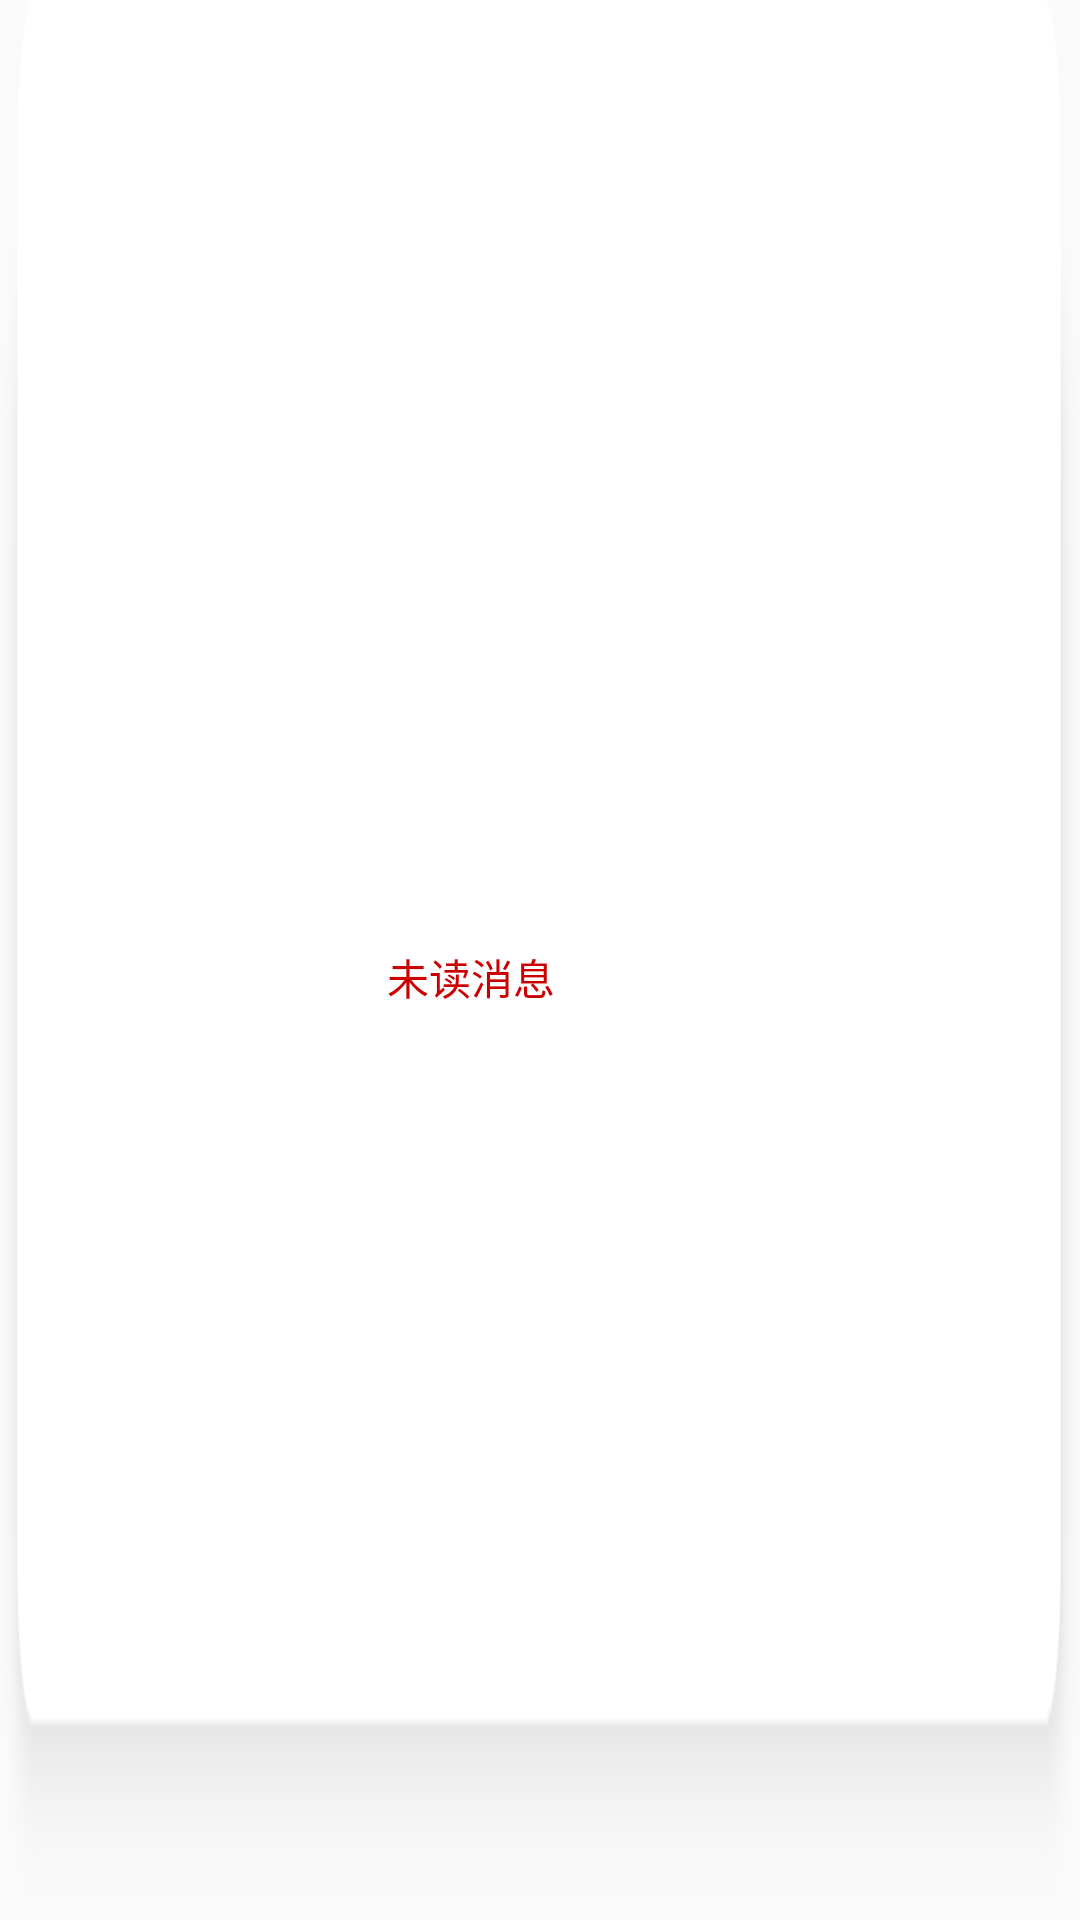

Produce the Android XML layout that renders to this screen, including the resource entries it uses.
<!-- AndroidManifest.xml: application theme AppTheme.NoActionBar -->
<!-- res/layout/fragment_friend_item.xml -->
<?xml version="1.0" encoding="utf-8"?>
<android.support.constraint.ConstraintLayout xmlns:android="http://schemas.android.com/apk/res/android"
    xmlns:app="http://schemas.android.com/apk/res-auto"
    xmlns:tools="http://schemas.android.com/tools"
    android:id="@+id/friend_item_layout"
    android:layout_width="match_parent"
    android:layout_height="72dp"
    android:background="@drawable/friend_list_item_bg"
    android:orientation="horizontal">

    <ImageView
        android:id="@+id/friend_item_pic"
        android:layout_width="73dp"
        android:layout_height="44dp"
        android:layout_marginBottom="8dp"
        android:layout_marginLeft="16dp"
        android:layout_marginStart="16dp"
        android:layout_marginTop="8dp"
        app:layout_constraintBottom_toBottomOf="parent"
        app:layout_constraintStart_toStartOf="parent"
        app:layout_constraintTop_toTopOf="parent" />

    <TextView
        android:id="@+id/friend_item_name"
        android:layout_width="wrap_content"
        android:layout_height="wrap_content"

        android:textColor="#000"
        android:textSize="16dp"
        app:layout_constraintBottom_toBottomOf="parent"
        app:layout_constraintStart_toEndOf="@+id/friend_item_pic"
        app:layout_constraintTop_toTopOf="parent"
        app:layout_constraintVertical_bias="0.509"
        tools:text="username" />

    <TextView
        android:id="@+id/friendRead"
        android:layout_width="wrap_content"
        android:layout_height="wrap_content"
        android:layout_marginLeft="40dp"
        android:layout_marginStart="40dp"
        android:text="未读消息"
        android:textColor="@android:color/holo_red_dark"
        app:layout_constraintBottom_toBottomOf="parent"
        app:layout_constraintStart_toEndOf="@+id/friend_item_name"
        app:layout_constraintTop_toTopOf="parent"
        app:layout_constraintVertical_bias="0.509" />

    <TextView
        android:id="@+id/friendTime"
        android:layout_width="wrap_content"
        android:layout_height="wrap_content"
        android:layout_marginEnd="16dp"
        android:layout_marginRight="16dp"
        android:textSize="8sp"
        app:layout_constraintBottom_toBottomOf="parent"
        app:layout_constraintEnd_toEndOf="parent"
        app:layout_constraintTop_toTopOf="parent"
        app:layout_constraintVertical_bias="0.737"
        tools:text="4月15日19点10分" />

</android.support.constraint.ConstraintLayout>
<!-- resources referenced by this layout -->
<resources>
  <!-- drawable friend_list_item_bg: png bitmap (drawable, 8074 bytes) -->
  <style name="AppTheme.NoActionBar">
          <item name="windowActionBar">false</item>
          <item name="windowNoTitle">true</item>
      </style>
</resources>
